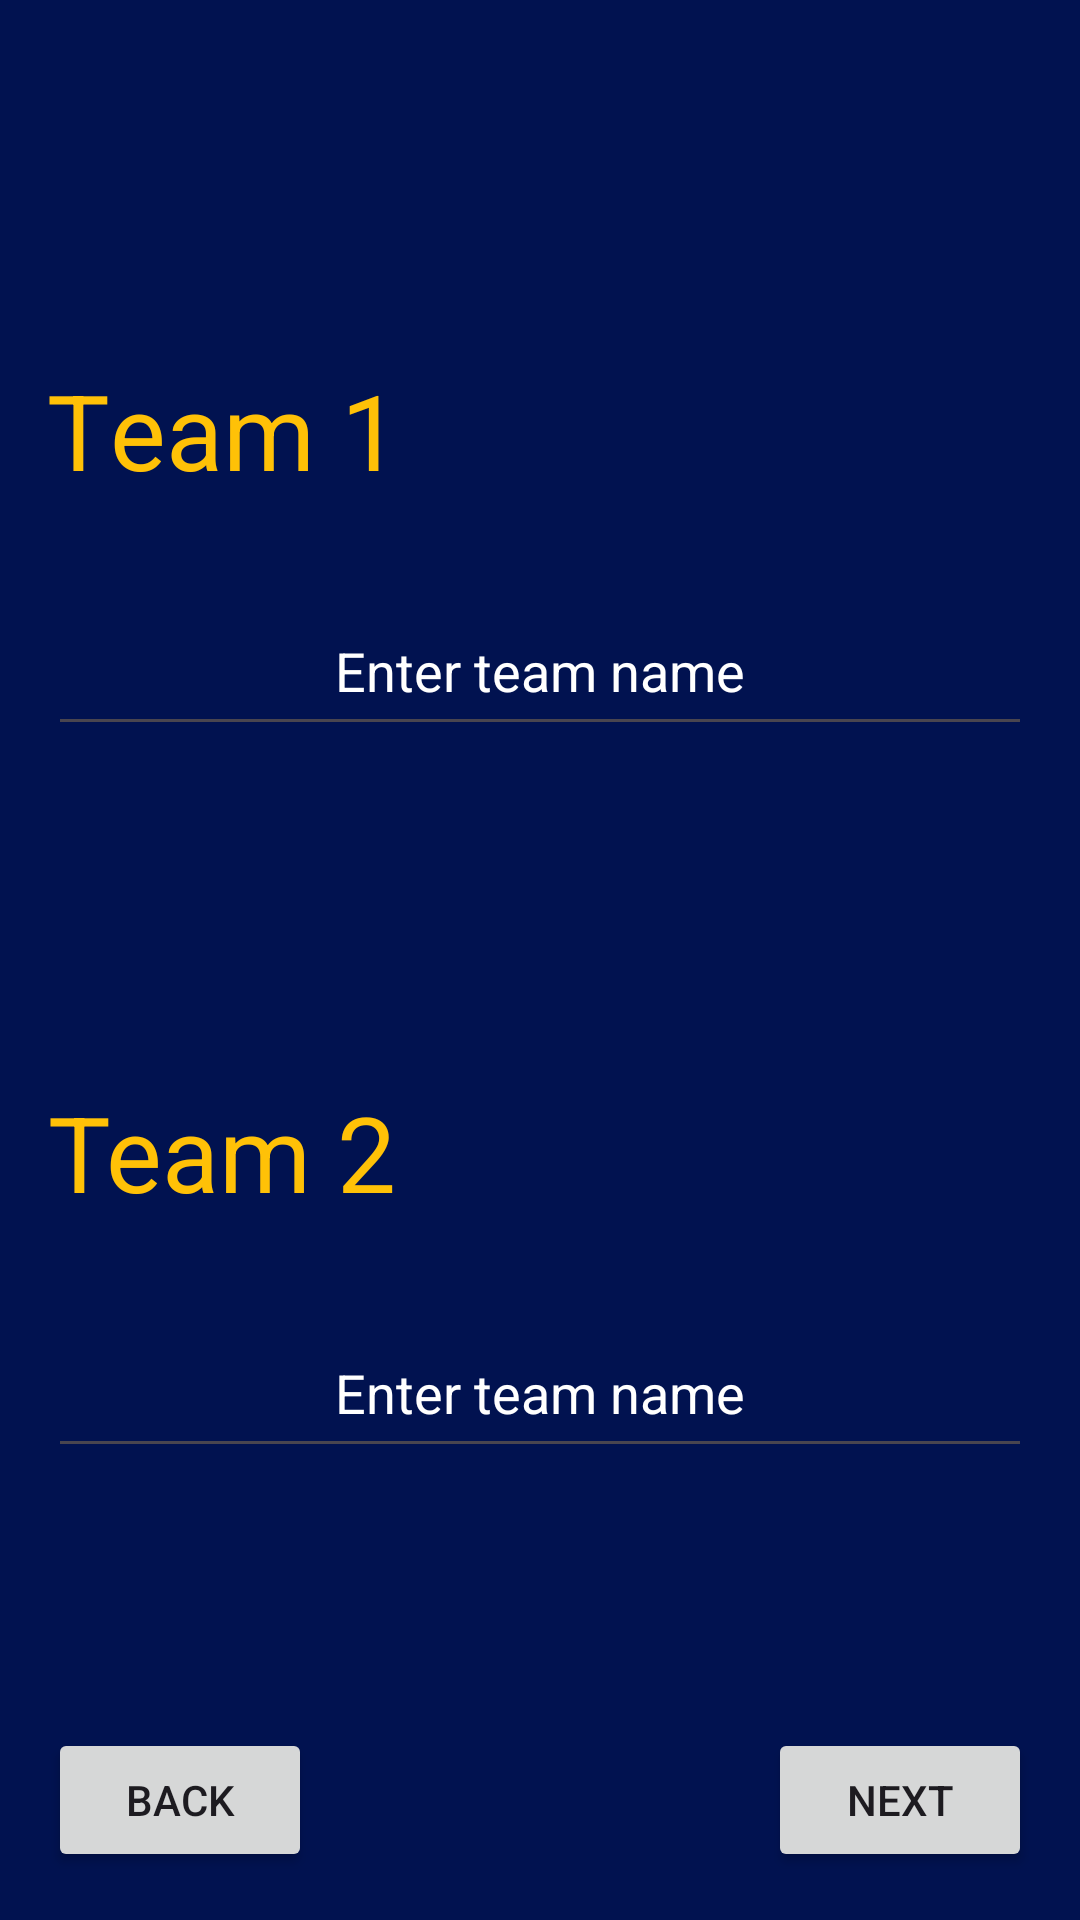

The Android layout XML behind this screen, and the referenced resources:
<!-- AndroidManifest.xml: application theme Theme.Truefriends -->
<!-- res/layout/activity_second.xml -->
<?xml version="1.0" encoding="utf-8"?>
<androidx.constraintlayout.widget.ConstraintLayout xmlns:android="http://schemas.android.com/apk/res/android"
    xmlns:app="http://schemas.android.com/apk/res-auto"
    xmlns:tools="http://schemas.android.com/tools"
    android:layout_width="match_parent"
    android:layout_height="match_parent"
    android:background="#011250"
    tools:context=".SecondActivity">

    <TextView
        android:id="@+id/textViewTeam1"
        android:layout_width="wrap_content"
        android:layout_height="wrap_content"
        android:layout_marginTop="120dp"
        android:text="@string/teamm_1"
        android:textColor="#FFC107"
        android:textSize="35sp"
        app:layout_constraintEnd_toEndOf="parent"
        app:layout_constraintHorizontal_bias="0.065"
        app:layout_constraintStart_toStartOf="parent"
        app:layout_constraintTop_toTopOf="parent" />

    <EditText
        android:id="@+id/editTextTeam1"
        android:layout_width="0dp"
        android:layout_height="50dp"
        android:layout_marginStart="16dp"
        android:layout_marginTop="32dp"
        android:layout_marginEnd="16dp"
        android:gravity="center"
        android:hint="Enter team name"
        android:padding="10dp"
        android:textColor="#FFFFFF"
        android:textColorHint="#FFFFFF"
        app:layout_constraintEnd_toEndOf="parent"
        app:layout_constraintHorizontal_bias="0.0"
        app:layout_constraintStart_toStartOf="parent"
        app:layout_constraintTop_toBottomOf="@id/textViewTeam1" />

    <TextView
        android:id="@+id/textViewTeam2"
        android:layout_width="wrap_content"
        android:layout_height="wrap_content"
        android:layout_marginTop="112dp"
        android:text="@string/teamm_2"
        android:textColor="#FFC107"
        android:textSize="35sp"
        app:layout_constraintEnd_toEndOf="parent"
        app:layout_constraintHorizontal_bias="0.065"
        app:layout_constraintStart_toStartOf="parent"
        app:layout_constraintTop_toBottomOf="@id/editTextTeam1" />

    <EditText
        android:id="@+id/editTextTeam2"
        android:layout_width="0dp"
        android:layout_height="50dp"
        android:layout_marginStart="16dp"
        android:layout_marginTop="32dp"
        android:layout_marginEnd="16dp"
        android:gravity="center"
        android:hint="Enter team name"
        android:padding="10dp"
        android:textColor="#FFFFFF"
        android:textColorHint="#FFFFFF"
        app:layout_constraintEnd_toEndOf="parent"
        app:layout_constraintHorizontal_bias="0.0"
        app:layout_constraintStart_toStartOf="parent"
        app:layout_constraintTop_toBottomOf="@id/textViewTeam2" />

    <Button
        android:id="@+id/buttonBack"
        android:layout_width="wrap_content"
        android:layout_height="wrap_content"
        android:layout_marginStart="16dp"
        android:layout_marginBottom="16dp"
        android:text="BACK"
        app:layout_constraintBottom_toBottomOf="parent"
        app:layout_constraintStart_toStartOf="parent" />

    <Button
        android:id="@+id/buttonNext"
        android:layout_width="wrap_content"
        android:layout_height="wrap_content"
        android:layout_marginEnd="16dp"
        android:layout_marginBottom="16dp"
        android:text="NEXT"
        app:layout_constraintBottom_toBottomOf="parent"
        app:layout_constraintEnd_toEndOf="parent" />

</androidx.constraintlayout.widget.ConstraintLayout>
<!-- resources referenced by this layout -->
<resources>
  <string name="teamm_1">Τeam 1</string>
  <string name="teamm_2">Team 2</string>
  <style name="Theme.Truefriends" parent="Base.Theme.Truefriends" />
  <style name="Base.Theme.Truefriends" parent="Theme.Material3.DayNight.NoActionBar">
          
          
      </style>
</resources>
